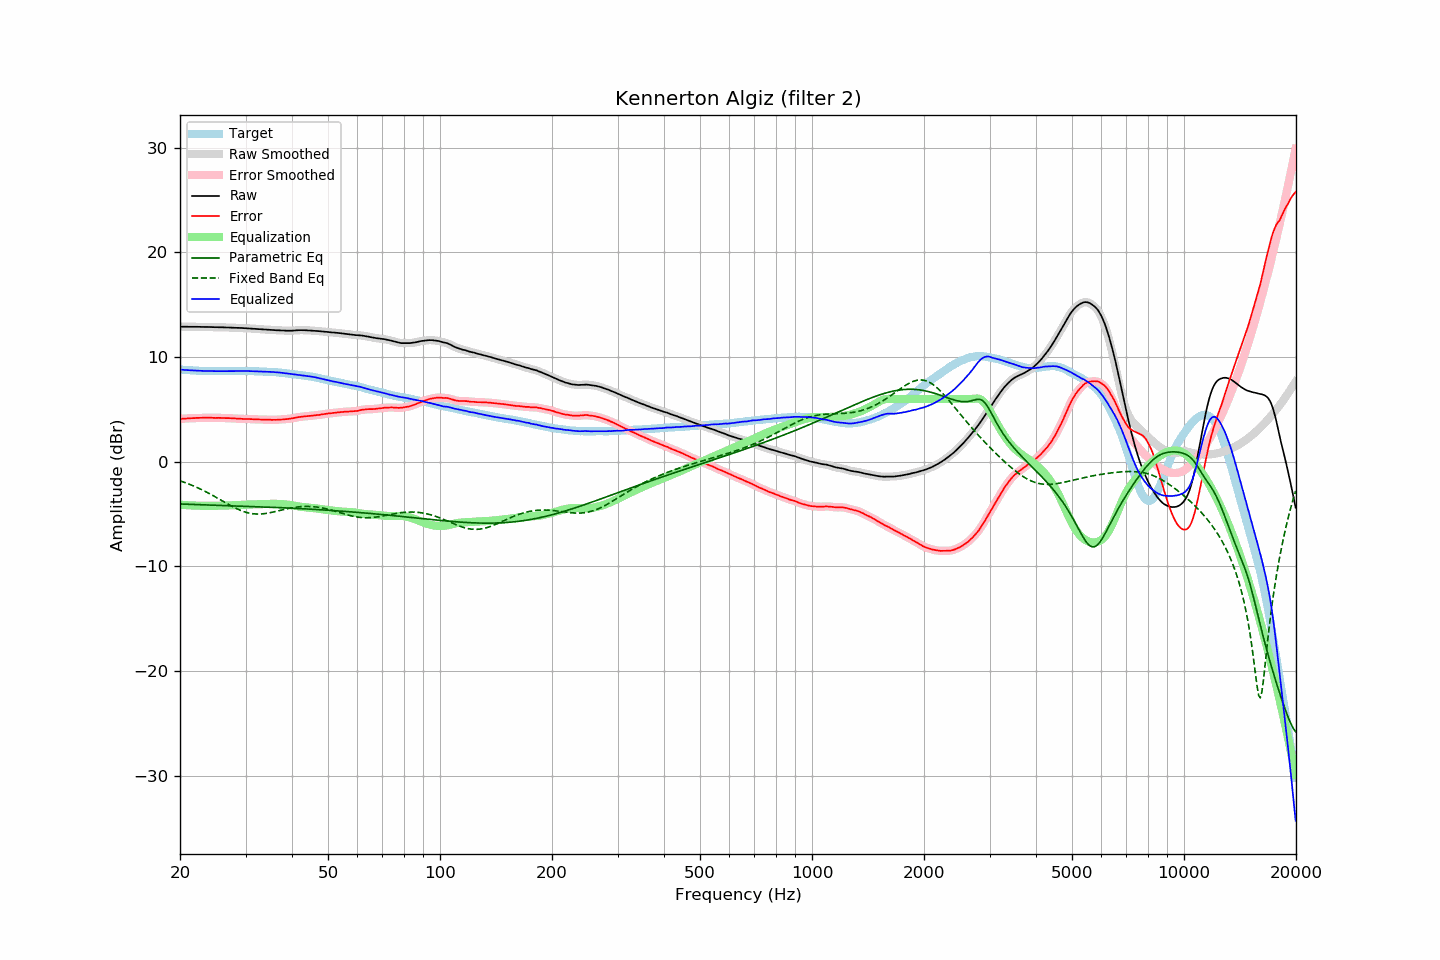

Values plotted in this chart, from the file beside it:
frequency, raw, error, smoothed, error_smoothed, equalization, parametric_eq, fixed_band_eq, equalized_raw, equalized_smoothed, target
20.00, 12.91, 4.10, 12.91, 4.10, -4.10, -4.03, -1.82, 8.81, 8.81, 8.81
20.20, 12.91, 4.11, 12.91, 4.11, -4.11, -4.03, -1.87, 8.79, 8.79, 8.80
20.40, 12.91, 4.12, 12.91, 4.12, -4.12, -4.04, -1.92, 8.78, 8.78, 8.79
20.61, 12.91, 4.13, 12.91, 4.13, -4.13, -4.04, -1.98, 8.77, 8.77, 8.78
20.81, 12.91, 4.15, 12.91, 4.15, -4.14, -4.05, -2.03, 8.76, 8.76, 8.76
21.02, 12.91, 4.16, 12.91, 4.16, -4.15, -4.06, -2.09, 8.75, 8.75, 8.75
21.23, 12.91, 4.17, 12.91, 4.17, -4.16, -4.06, -2.15, 8.74, 8.74, 8.74
21.44, 12.91, 4.16, 12.90, 4.17, -4.17, -4.07, -2.22, 8.74, 8.73, 8.74
21.66, 12.90, 4.17, 12.90, 4.17, -4.18, -4.07, -2.28, 8.72, 8.72, 8.72
21.87, 12.90, 4.17, 12.90, 4.18, -4.18, -4.08, -2.34, 8.72, 8.72, 8.72
22.09, 12.90, 4.19, 12.89, 4.19, -4.19, -4.08, -2.41, 8.71, 8.71, 8.70
22.31, 12.90, 4.19, 12.89, 4.19, -4.19, -4.09, -2.48, 8.71, 8.70, 8.70
22.54, 12.89, 4.19, 12.89, 4.20, -4.20, -4.09, -2.55, 8.69, 8.69, 8.69
22.76, 12.89, 4.19, 12.89, 4.20, -4.20, -4.10, -2.62, 8.69, 8.69, 8.69
22.99, 12.89, 4.20, 12.89, 4.20, -4.20, -4.10, -2.70, 8.68, 8.68, 8.68
23.22, 12.89, 4.22, 12.89, 4.21, -4.21, -4.11, -2.78, 8.68, 8.68, 8.67
23.45, 12.89, 4.21, 12.88, 4.21, -4.21, -4.11, -2.85, 8.68, 8.67, 8.68
23.69, 12.88, 4.21, 12.88, 4.21, -4.21, -4.12, -2.93, 8.67, 8.67, 8.67
23.92, 12.88, 4.22, 12.88, 4.21, -4.21, -4.12, -3.01, 8.67, 8.67, 8.66
24.16, 12.88, 4.21, 12.87, 4.21, -4.21, -4.13, -3.10, 8.67, 8.67, 8.67
24.40, 12.87, 4.20, 12.87, 4.20, -4.20, -4.13, -3.18, 8.66, 8.66, 8.67
24.65, 12.87, 4.20, 12.86, 4.20, -4.20, -4.14, -3.27, 8.66, 8.66, 8.67
24.89, 12.86, 4.19, 12.86, 4.20, -4.20, -4.14, -3.35, 8.66, 8.66, 8.67
25.14, 12.86, 4.20, 12.86, 4.20, -4.20, -4.15, -3.44, 8.66, 8.66, 8.66
25.39, 12.86, 4.20, 12.85, 4.20, -4.19, -4.16, -3.53, 8.66, 8.66, 8.65
25.65, 12.85, 4.19, 12.85, 4.20, -4.19, -4.16, -3.62, 8.65, 8.66, 8.65
25.91, 12.85, 4.19, 12.85, 4.19, -4.19, -4.17, -3.71, 8.66, 8.66, 8.65
26.16, 12.85, 4.18, 12.84, 4.18, -4.19, -4.17, -3.79, 8.66, 8.66, 8.66
26.43, 12.84, 4.18, 12.84, 4.18, -4.18, -4.18, -3.88, 8.65, 8.66, 8.66
26.69, 12.84, 4.18, 12.83, 4.17, -4.18, -4.18, -3.97, 8.66, 8.66, 8.66
26.96, 12.83, 4.17, 12.83, 4.17, -4.17, -4.19, -4.06, 8.66, 8.66, 8.66
27.23, 12.83, 4.17, 12.82, 4.16, -4.16, -4.19, -4.14, 8.66, 8.66, 8.66
27.50, 12.82, 4.16, 12.82, 4.16, -4.15, -4.20, -4.22, 8.66, 8.66, 8.66
27.77, 12.81, 4.14, 12.81, 4.15, -4.15, -4.20, -4.31, 8.66, 8.66, 8.67
28.05, 12.81, 4.14, 12.80, 4.14, -4.14, -4.21, -4.38, 8.67, 8.67, 8.66
28.33, 12.80, 4.12, 12.80, 4.13, -4.13, -4.21, -4.46, 8.67, 8.67, 8.67
28.62, 12.80, 4.12, 12.79, 4.12, -4.12, -4.22, -4.53, 8.68, 8.67, 8.67
28.90, 12.79, 4.11, 12.79, 4.11, -4.11, -4.23, -4.60, 8.67, 8.68, 8.68
29.19, 12.79, 4.11, 12.78, 4.10, -4.11, -4.23, -4.66, 8.68, 8.68, 8.68
29.48, 12.78, 4.10, 12.78, 4.10, -4.10, -4.24, -4.72, 8.68, 8.68, 8.68
29.78, 12.77, 4.09, 12.77, 4.09, -4.10, -4.24, -4.77, 8.67, 8.68, 8.68
30.08, 12.77, 4.09, 12.76, 4.09, -4.09, -4.25, -4.82, 8.68, 8.67, 8.67
30.38, 12.76, 4.09, 12.76, 4.09, -4.09, -4.25, -4.86, 8.67, 8.67, 8.66
30.68, 12.75, 4.08, 12.75, 4.09, -4.08, -4.26, -4.90, 8.67, 8.67, 8.66
30.99, 12.74, 4.08, 12.74, 4.08, -4.08, -4.26, -4.93, 8.66, 8.66, 8.66
31.30, 12.73, 4.07, 12.73, 4.07, -4.07, -4.27, -4.95, 8.66, 8.66, 8.66
31.61, 12.72, 4.06, 12.71, 4.06, -4.06, -4.28, -4.97, 8.65, 8.65, 8.66
31.93, 12.70, 4.06, 12.70, 4.06, -4.06, -4.28, -4.98, 8.64, 8.64, 8.63
32.24, 12.69, 4.04, 12.69, 4.05, -4.05, -4.29, -4.99, 8.64, 8.64, 8.64
32.57, 12.68, 4.05, 12.68, 4.04, -4.04, -4.29, -4.99, 8.63, 8.63, 8.63
32.89, 12.67, 4.04, 12.67, 4.04, -4.04, -4.30, -4.99, 8.63, 8.63, 8.63
33.22, 12.66, 4.03, 12.66, 4.03, -4.04, -4.31, -4.98, 8.62, 8.62, 8.62
33.55, 12.65, 4.02, 12.65, 4.03, -4.03, -4.31, -4.96, 8.62, 8.62, 8.62
33.89, 12.64, 4.03, 12.64, 4.03, -4.03, -4.32, -4.94, 8.61, 8.61, 8.61
34.23, 12.63, 4.03, 12.63, 4.03, -4.02, -4.33, -4.92, 8.61, 8.61, 8.60
34.57, 12.62, 4.02, 12.62, 4.02, -4.02, -4.33, -4.89, 8.60, 8.60, 8.59
34.92, 12.61, 4.03, 12.61, 4.02, -4.01, -4.34, -4.86, 8.59, 8.59, 8.58
35.27, 12.60, 4.00, 12.60, 4.01, -4.01, -4.34, -4.83, 8.58, 8.58, 8.60
35.62, 12.59, 4.01, 12.59, 4.00, -4.01, -4.35, -4.80, 8.57, 8.57, 8.58
35.97, 12.58, 4.00, 12.58, 4.01, -4.01, -4.36, -4.76, 8.56, 8.56, 8.57
... 635 more rows
